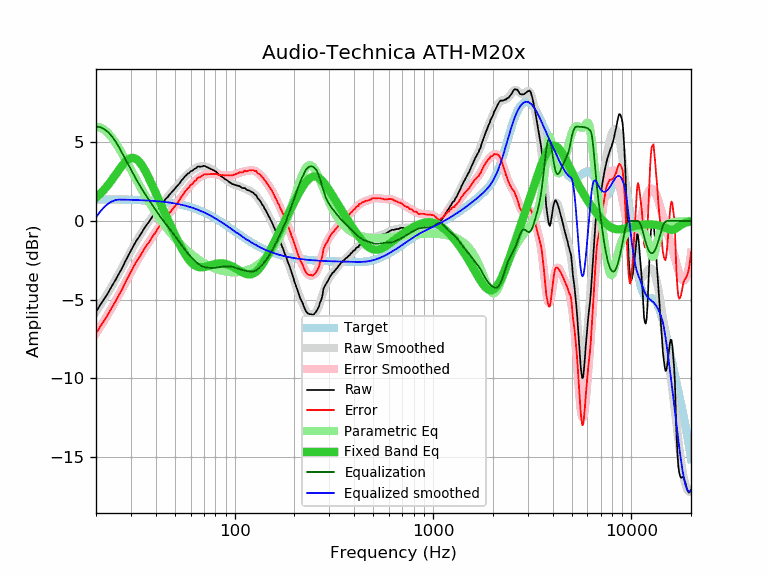

Source data for this figure (header and first rows):
frequency, raw, error, smoothed, error_smoothed, equalization, parametric_eq, equalized_raw, equalized_smoothed, target
20, -5.78, -7.15, -5.77, -7.15, 6.00, 1.48, 0.22, 0.23, 1.37
21, -5.35, -6.72, -5.37, -6.74, 5.96, 1.72, 0.61, 0.60, 1.37
22, -4.97, -6.34, -4.96, -6.33, 5.84, 2.00, 0.87, 0.88, 1.37
23, -4.58, -5.95, -4.56, -5.93, 5.65, 2.29, 1.07, 1.09, 1.37
24, -4.16, -5.52, -4.16, -5.53, 5.40, 2.60, 1.24, 1.23, 1.37
25, -3.79, -5.15, -3.77, -5.13, 5.09, 2.91, 1.30, 1.32, 1.36
26, -3.39, -4.75, -3.38, -4.74, 4.74, 3.21, 1.35, 1.36, 1.36
27, -3.03, -4.38, -2.99, -4.35, 4.35, 3.50, 1.32, 1.36, 1.36
28, -2.61, -3.96, -2.62, -3.97, 3.97, 3.73, 1.36, 1.35, 1.35
29, -2.25, -3.60, -2.26, -3.60, 3.60, 3.90, 1.36, 1.35, 1.35
30, -1.89, -3.23, -1.91, -3.25, 3.25, 4.00, 1.37, 1.34, 1.34
31, -1.55, -2.89, -1.59, -2.92, 2.92, 4.00, 1.37, 1.34, 1.34
32, -1.25, -2.58, -1.28, -2.61, 2.61, 3.93, 1.36, 1.33, 1.33
33, -1.01, -2.33, -1.00, -2.32, 2.32, 3.77, 1.31, 1.32, 1.32
34, -0.74, -2.06, -0.73, -2.05, 2.05, 3.56, 1.31, 1.32, 1.32
35, -0.48, -1.79, -0.49, -1.80, 1.80, 3.30, 1.32, 1.31, 1.31
36, -0.25, -1.55, -0.25, -1.55, 1.55, 3.01, 1.31, 1.30, 1.30
37, -0.06, -1.35, -0.03, -1.33, 1.33, 2.71, 1.27, 1.29, 1.29
38, 0.16, -1.12, 0.18, -1.11, 1.11, 2.39, 1.27, 1.28, 1.28
39, 0.38, -0.89, 0.38, -0.89, 0.89, 2.08, 1.28, 1.27, 1.27
40, 0.55, -0.71, 0.57, -0.69, 0.69, 1.77, 1.24, 1.26, 1.26
41, 0.77, -0.48, 0.76, -0.49, 0.49, 1.47, 1.27, 1.25, 1.25
42, 0.93, -0.31, 0.93, -0.31, 0.31, 1.18, 1.24, 1.24, 1.24
43, 1.14, -0.09, 1.10, -0.13, 0.13, 0.89, 1.27, 1.23, 1.23
44, 1.25, 0.04, 1.26, 0.04, -0.04, 0.61, 1.21, 1.21, 1.21
45, 1.41, 0.21, 1.40, 0.21, -0.21, 0.34, 1.21, 1.20, 1.20
46, 1.52, 0.34, 1.54, 0.36, -0.36, 0.08, 1.16, 1.18, 1.18
47, 1.68, 0.51, 1.68, 0.51, -0.51, -0.17, 1.17, 1.17, 1.17
48, 1.81, 0.66, 1.81, 0.66, -0.66, -0.42, 1.15, 1.15, 1.15
49, 1.93, 0.80, 1.94, 0.81, -0.81, -0.66, 1.13, 1.13, 1.13
50, 2.05, 0.94, 2.07, 0.95, -0.95, -0.89, 1.10, 1.11, 1.11
51, 2.19, 1.10, 2.19, 1.10, -1.10, -1.11, 1.09, 1.09, 1.09
52, 2.29, 1.22, 2.32, 1.25, -1.25, -1.32, 1.04, 1.07, 1.07
53, 2.43, 1.38, 2.45, 1.39, -1.39, -1.53, 1.04, 1.05, 1.05
54, 2.58, 1.55, 2.57, 1.54, -1.54, -1.72, 1.04, 1.03, 1.03
55, 2.68, 1.68, 2.68, 1.68, -1.68, -1.90, 1.00, 1.00, 1.00
56, 2.82, 1.84, 2.79, 1.81, -1.81, -2.07, 1.01, 0.98, 0.98
57, 2.90, 1.95, 2.89, 1.94, -1.94, -2.22, 0.96, 0.96, 0.96
58, 3.01, 2.08, 2.99, 2.06, -2.06, -2.36, 0.95, 0.93, 0.93
59, 3.04, 2.14, 3.07, 2.17, -2.17, -2.49, 0.87, 0.90, 0.90
60, 3.17, 2.30, 3.15, 2.27, -2.27, -2.60, 0.90, 0.87, 0.87
61, 3.18, 2.34, 3.21, 2.37, -2.37, -2.69, 0.81, 0.84, 0.84
62, 3.26, 2.45, 3.27, 2.46, -2.46, -2.77, 0.80, 0.82, 0.82
63, 3.32, 2.54, 3.33, 2.54, -2.54, -2.83, 0.78, 0.78, 0.78
64, 3.35, 2.60, 3.37, 2.62, -2.62, -2.87, 0.73, 0.75, 0.75
65, 3.45, 2.73, 3.41, 2.69, -2.69, -2.91, 0.76, 0.72, 0.72
66, 3.46, 2.77, 3.44, 2.76, -2.76, -2.93, 0.71, 0.69, 0.69
67, 3.44, 2.79, 3.47, 2.81, -2.81, -2.94, 0.63, 0.65, 0.65
68, 3.46, 2.84, 3.48, 2.86, -2.86, -2.95, 0.60, 0.62, 0.62
69, 3.48, 2.90, 3.48, 2.90, -2.90, -2.94, 0.58, 0.58, 0.58
70, 3.51, 2.96, 3.48, 2.93, -2.93, -2.93, 0.58, 0.55, 0.55
71, 3.47, 2.96, 3.46, 2.95, -2.95, -2.92, 0.52, 0.51, 0.51
72, 3.44, 2.97, 3.44, 2.97, -2.97, -2.90, 0.48, 0.47, 0.47
73, 3.40, 2.97, 3.41, 2.98, -2.98, -2.88, 0.43, 0.44, 0.44
74, 3.37, 2.97, 3.38, 2.98, -2.98, -2.85, 0.39, 0.40, 0.40
75, 3.33, 2.97, 3.35, 2.99, -2.99, -2.83, 0.34, 0.36, 0.36
76, 3.30, 2.98, 3.31, 2.99, -2.99, -2.81, 0.31, 0.32, 0.32
77, 3.26, 2.98, 3.27, 2.99, -2.99, -2.79, 0.27, 0.28, 0.28
78, 3.23, 2.99, 3.23, 2.99, -2.99, -2.77, 0.24, 0.24, 0.24
79, 3.19, 2.99, 3.18, 2.98, -2.98, -2.75, 0.21, 0.20, 0.20
... 553 more rows
